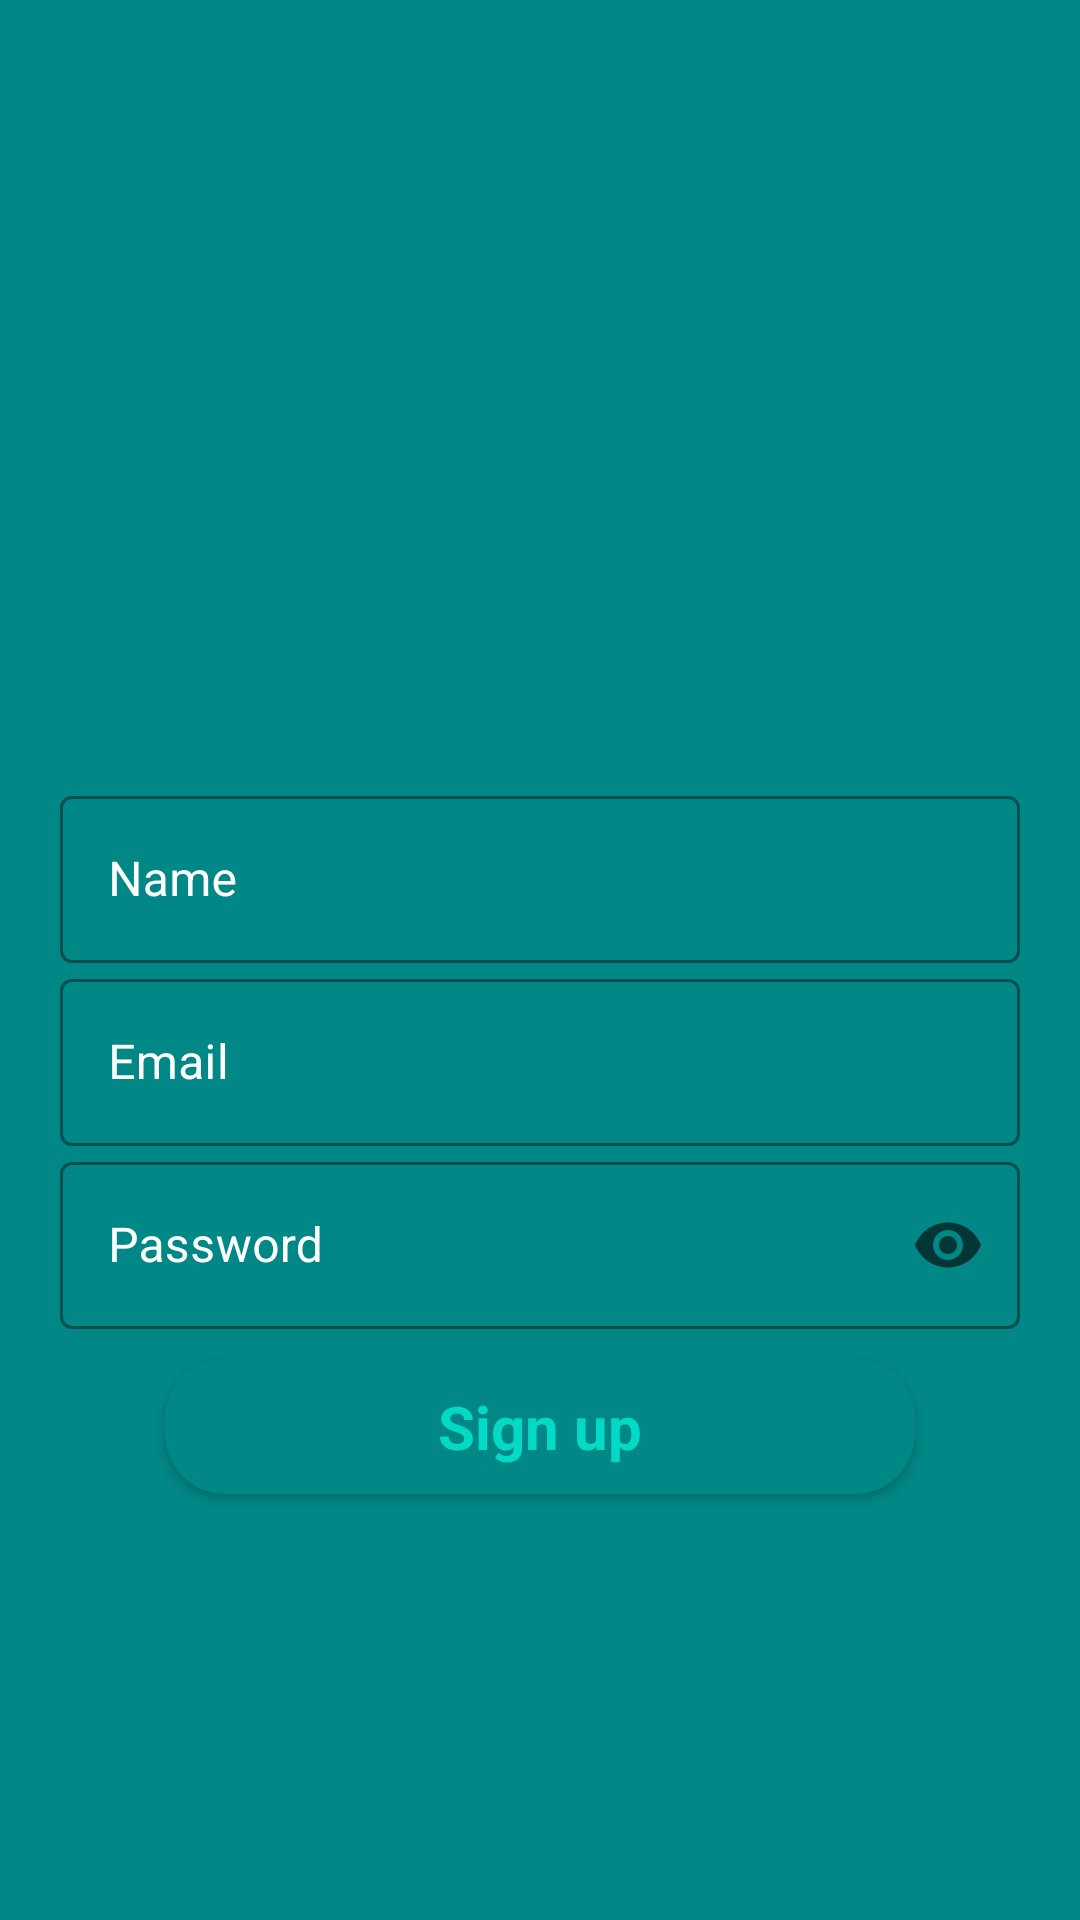

This screen was rendered from an Android layout file. Write that file and the resources it references.
<!-- AndroidManifest.xml: application theme Theme.Hub_Sparrow -->
<!-- res/layout/activity_signup.xml -->
<?xml version="1.0" encoding="utf-8"?>
<LinearLayout xmlns:android="http://schemas.android.com/apk/res/android"
    xmlns:app="http://schemas.android.com/apk/res-auto"
    xmlns:tools="http://schemas.android.com/tools"
    android:layout_width="match_parent"
    android:layout_height="match_parent"
    android:orientation="vertical"
    android:padding="20dp"
    android:background="@color/teal_700"
    tools:context=".Login_Signup.SignupActivity">

    <ImageView
        android:layout_gravity="center_horizontal"
        android:layout_width="200dp"
        android:layout_height="200dp"
        android:layout_marginTop="20dp"
        android:layout_marginBottom="20dp"
        android:src="@drawable/toucan" />

    <com.google.android.material.textfield.TextInputLayout
        android:layout_width="match_parent"
        android:layout_height="wrap_content"
        android:hint="Name"
        android:textColorHint="@color/white"
        app:boxStrokeColor="@color/teal_200"
        app:endIconMode="clear_text"
        style="@style/Widget.MaterialComponents.TextInputLayout.OutlinedBox">

        <com.google.android.material.textfield.TextInputEditText
            android:id="@+id/signin_name_edtext"
            android:inputType="text"
            android:textColor="@color/white"
            android:layout_width="match_parent"
            android:layout_height="wrap_content"
            />

    </com.google.android.material.textfield.TextInputLayout>



    <com.google.android.material.textfield.TextInputLayout
        android:layout_width="match_parent"
        android:layout_height="wrap_content"
        android:hint="Email"
        android:textColorHint="@color/white"
        app:endIconMode="clear_text"
        app:boxStrokeColor="@color/teal_200"

        style="@style/Widget.MaterialComponents.TextInputLayout.OutlinedBox">

        <com.google.android.material.textfield.TextInputEditText
            android:id="@+id/signin_email_edtext"
            android:inputType="textEmailAddress"
            android:textColor="@color/white"
            android:layout_width="match_parent"
            android:layout_height="wrap_content"
            />

    </com.google.android.material.textfield.TextInputLayout>

    <com.google.android.material.textfield.TextInputLayout
        android:layout_width="match_parent"
        android:layout_height="wrap_content"
        android:hint="Password"
        android:textColorHint="@color/white"
        app:endIconMode="password_toggle"
        app:boxStrokeColor="@color/teal_200"
        style="@style/Widget.MaterialComponents.TextInputLayout.OutlinedBox">

        <com.google.android.material.textfield.TextInputEditText
            android:id="@+id/signin_pass_edtext"
            android:inputType="textPassword"
            android:textColor="@color/white"
            android:layout_width="match_parent"
            android:layout_height="wrap_content"
            />

    </com.google.android.material.textfield.TextInputLayout>

    <androidx.appcompat.widget.AppCompatButton
        android:id="@+id/signin_registerbtn"
        android:layout_marginTop="10dp"
        android:layout_width="250dp"
        android:layout_height="45dp"
        android:text="Sign up"
        android:layout_gravity="center_horizontal"
        android:textColor="@color/teal_200"
        android:fontFamily="sans-serif"
        android:textSize="20sp"
        android:background="@drawable/btnbg"
        android:textStyle="bold"
        android:textAllCaps="false"/>

</LinearLayout>
<!-- resources referenced by this layout -->
<resources>
  <color name="teal_200">#FF03DAC5</color>
  <color name="teal_700">#FF018786</color>
  <color name="white">#FFFFFFFF</color>
  <!-- drawable btnbg (drawable) -->
  <?xml version="1.0" encoding="utf-8"?>
  <shape xmlns:android="http://schemas.android.com/apk/res/android">
    <solid android:color="@color/teal_700"/>
      <corners android:radius="20dp"/>
  </shape>
  <style name="Theme.Hub_Sparrow" parent="Theme.MaterialComponents.DayNight.NoActionBar">
          
          <item name="colorPrimary">@color/purple_500</item>
          <item name="colorPrimaryVariant">@color/teal_700</item>
          <item name="colorOnPrimary">@color/white</item>
          
          <item name="colorSecondary">@color/teal_200</item>
          <item name="colorSecondaryVariant">@color/teal_700</item>
          <item name="colorOnSecondary">@color/black</item>
          
          <item name="android:statusBarColor" tools:targetApi="l">?attr/colorPrimaryVariant</item>
          
      </style>
  <color name="purple_500">#FF018786</color>
  <color name="black">#FF000000</color>
</resources>
